Dataset: Data_MITOS_WSI_CMC_MEL (GitHub, umid-tx/XAI_4thBrain). Classes: mitosis, non-mitosis.

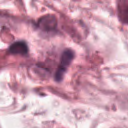
Label: non-mitosis

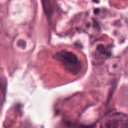
Label: non-mitosis

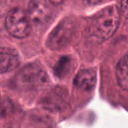
Label: mitosis

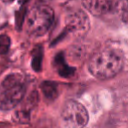
Label: non-mitosis

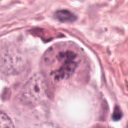
Label: mitosis

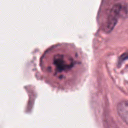
Label: mitosis
